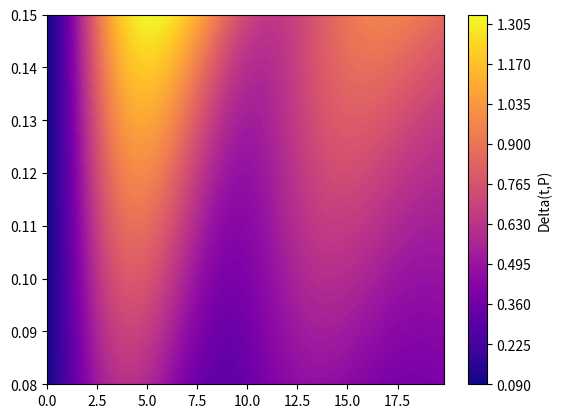

Write the Python code that produced this figure.
"""
A numerical solver designed to solve the PDE: m d^2phi/dt^2 +d dphi/dt +BV1V2sn(phi) +P = 0
Here we do the testing necessary to show that the numerical solver is indeed slower than our GridStabilityPINN
"""
import numpy as np
import matplotlib.pyplot as plt
import time 
from scipy.integrate import RK45


def func(t, A, P, m, d, B):
    """
    t represents time
    A is a column vector with u and delta
    """
    u = A[0]
    delta = A[1]
    fu = (P-B*np.sin(delta)-d*u)/m
    fdelta = u
    Anew = np.array([[fu,fdelta]]).flatten()
    return Anew


def RK45Solver(Prange = [0.08,0.18],m=0.1,B=0.2,d=0.05, nT=100, nP=100):
    dsol = np.zeros((nP,nT))
    ddotsol = np.zeros((nP,nT))
    start = time.time()
    for i, P in enumerate(np.linspace(Prange[0],Prange[1],nP)):
        # print('i = ',i, 'P = ',P)
        sol = RK45(fun = lambda t, y: func(t, y, P, m, d, B), t0 = 0 , y0 =  np.array([[0.1],[0.1]]).flatten(),t_bound = 20, first_step=20/nT, max_step=20/nT)

        t= []
        for j in range(nT):
            dsol[i,j] = sol.y[1]
            ddotsol[i,j] = sol.y[0]
            t.append(sol.t)
            sol.step()
    end = time.time()
    total_time = end - start
    return total_time, t, dsol, ddotsol

if __name__ == '__main__':
    Prange = [0.08,0.15]
    nP=100
    nT=100
    P_list = np.linspace(Prange[0],Prange[1],nP)
    total_time, t, dsol,ddotsol = RK45Solver(Prange = Prange, m=0.4, d=0.1,nT=nT, nP = nP)
    print('Code completed in {:.2f} seconds'.format(total_time))
    cs1 = plt.contourf(t, P_list, dsol, cmap = 'plasma' , levels =100)
    cbar = plt.colorbar(cs1)
    cbar.set_label('Delta(t,P)')
    # print(t)
